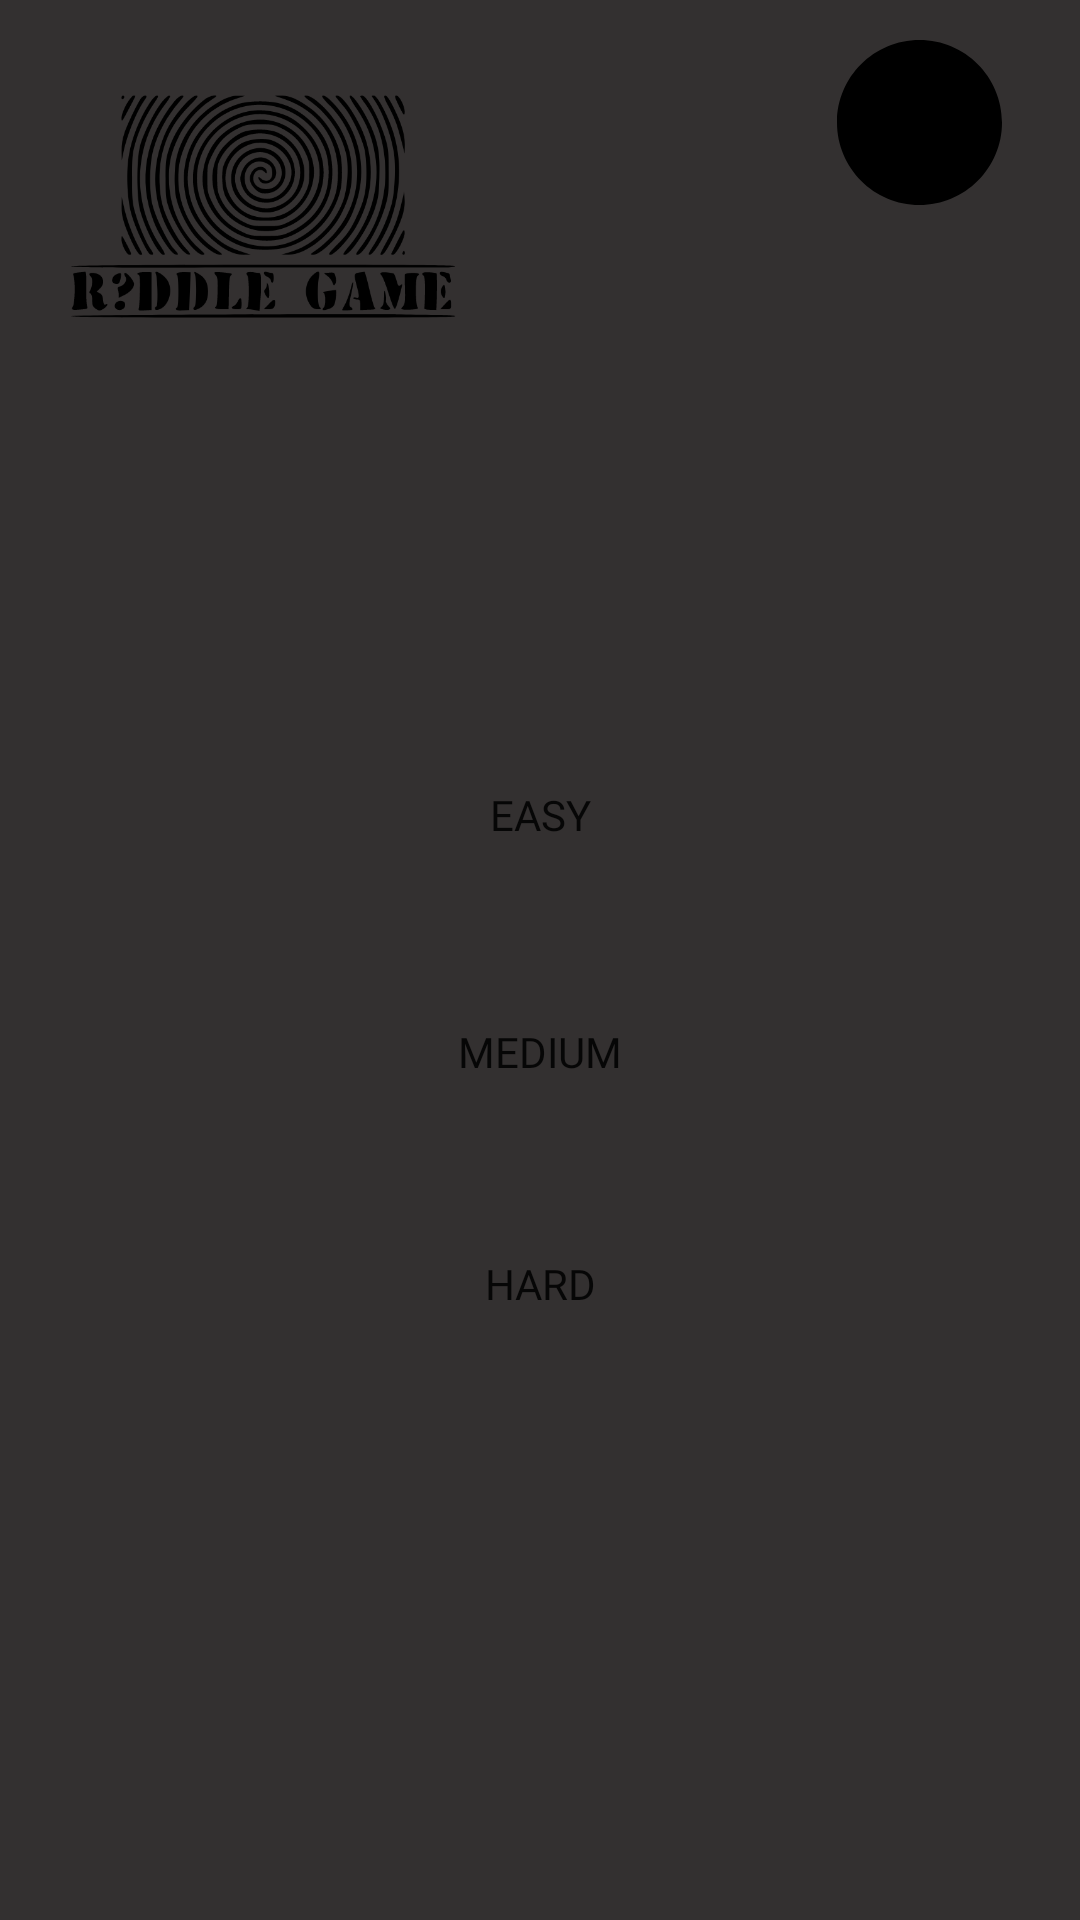

Write the Android layout XML for this screen, with the resource values it uses.
<!-- AndroidManifest.xml: application theme Theme.RiddlesGame -->
<!-- res/layout/activity_riddles_levels.xml -->
<layout xmlns:android="http://schemas.android.com/apk/res/android"
    xmlns:app="http://schemas.android.com/apk/res-auto"
    xmlns:tools="http://schemas.android.com/tools">

    <data>

    </data>

    <androidx.constraintlayout.widget.ConstraintLayout
        android:layout_width="match_parent"
        android:layout_height="match_parent"
        tools:context=".activity.LoadingPageActivity"
        android:background="#333030">

        <ImageView
            android:id="@+id/imageView"
            android:layout_width="175dp"
            android:layout_height="112dp"
            app:layout_constraintBottom_toBottomOf="parent"
            app:layout_constraintEnd_toEndOf="parent"
            app:layout_constraintHorizontal_bias="0.0"
            app:layout_constraintStart_toStartOf="parent"
            app:layout_constraintTop_toTopOf="parent"
            app:layout_constraintVertical_bias="0.025"
            app:srcCompat="@drawable/ic_riddle_game_logo"
            tools:ignore="VectorDrawableCompat" />

        <ImageView
            android:id="@+id/imageViewCircle"
            android:layout_width="80dp"
            android:layout_height="55dp"
            app:layout_constraintBottom_toBottomOf="parent"
            app:layout_constraintEnd_toEndOf="parent"
            app:layout_constraintHorizontal_bias="0.951"
            app:layout_constraintStart_toStartOf="parent"
            app:layout_constraintTop_toTopOf="parent"
            app:layout_constraintVertical_bias="0.023"
            app:srcCompat="@drawable/ic_circle"
            tools:ignore="VectorDrawableCompat" />


        <TextView
            android:id="@+id/avatarName"
            android:layout_width="59dp"
            android:layout_height="41dp"
            android:textColor="@color/white"
            app:layout_constraintBottom_toBottomOf="parent"
            app:layout_constraintEnd_toEndOf="parent"
            app:layout_constraintHorizontal_bias="0.954"
            app:layout_constraintStart_toStartOf="parent"
            app:layout_constraintTop_toTopOf="parent"
            app:layout_constraintVertical_bias="0.102" />

        <TextView
            android:id="@+id/avatarLevel"
            android:layout_width="45dp"
            android:layout_height="37dp"
            android:textColor="@color/white"
            app:layout_constraintBottom_toBottomOf="parent"
            app:layout_constraintEnd_toEndOf="parent"
            app:layout_constraintHorizontal_bias="0.956"
            app:layout_constraintStart_toStartOf="parent"
            app:layout_constraintTop_toTopOf="parent"
            app:layout_constraintVertical_bias="0.048" />

        <Button
            android:id="@+id/easy_btn"
            android:layout_width="132dp"
            android:layout_height="47dp"
            android:layout_alignParentStart="true"
            android:layout_alignParentLeft="true"
            android:layout_alignParentTop="true"
            android:layout_alignParentEnd="true"
            android:layout_alignParentRight="true"
            android:layout_alignParentBottom="true"
            android:background="@drawable/square_black_button"
            android:fontFamily="@font/prompt_block"
            android:paddingLeft="16dp"
            android:paddingRight="16dp"
            android:text="EASY"
            app:layout_constraintBottom_toBottomOf="parent"
            app:layout_constraintEnd_toEndOf="parent"
            app:layout_constraintStart_toStartOf="parent"
            app:layout_constraintTop_toTopOf="parent"
            app:layout_constraintVertical_bias="0.418" />

        <Button
            android:id="@+id/medium_btn"
            android:layout_width="127dp"
            android:layout_height="45dp"
            android:layout_alignParentStart="true"
            android:layout_alignParentLeft="true"
            android:layout_alignParentTop="true"
            android:layout_alignParentEnd="true"
            android:layout_alignParentRight="true"
            android:layout_alignParentBottom="true"
            android:background="@drawable/square_black_button"
            android:fontFamily="@font/prompt_block"
            android:paddingLeft="16dp"
            android:paddingRight="16dp"
            android:text="MEDIUM"
            app:layout_constraintBottom_toBottomOf="parent"
            app:layout_constraintEnd_toEndOf="parent"
            app:layout_constraintStart_toStartOf="parent"
            app:layout_constraintTop_toTopOf="parent"
            app:layout_constraintVertical_bias="0.551" />

        <Button
            android:id="@+id/hard_btn"
            android:layout_width="125dp"
            android:layout_height="46dp"
            android:layout_alignParentStart="true"
            android:layout_alignParentLeft="true"
            android:layout_alignParentTop="true"
            android:layout_alignParentEnd="true"
            android:layout_alignParentRight="true"
            android:layout_alignParentBottom="true"
            android:background="@drawable/square_black_button"
            android:fontFamily="@font/prompt_block"
            android:paddingLeft="16dp"
            android:paddingRight="16dp"
            android:text="HARD"
            app:layout_constraintBottom_toBottomOf="parent"
            app:layout_constraintEnd_toEndOf="parent"
            app:layout_constraintStart_toStartOf="parent"
            app:layout_constraintTop_toTopOf="parent"
            app:layout_constraintVertical_bias="0.682" />


    </androidx.constraintlayout.widget.ConstraintLayout>
</layout>
<!-- resources referenced by this layout -->
<resources>
  <!-- drawable ic_circle (drawable) -->
  <vector xmlns:android="http://schemas.android.com/apk/res/android"
      android:width="122.88dp"
      android:height="122.88dp"
      android:viewportWidth="122.88"
      android:viewportHeight="122.88">
    <path
        android:fillColor="#FF000000"
        android:pathData="M61.438,0c33.93,0 61.441,27.512 61.441,61.441c0,33.929 -27.512,61.438 -61.441,61.438C27.512,122.88 0,95.37 0,61.441C0,27.512 27.512,0 61.438,0L61.438,0z"
        android:fillType="evenOdd"/>
  </vector>
  <!-- drawable ic_riddle_game_logo: vector/xml drawable (drawable, 17863 chars, omitted) -->
  <style name="Theme.RiddlesGame" parent="Theme.MaterialComponents.DayNight.DarkActionBar">
          
          <item name="colorPrimary">@color/black</item>
          <item name="colorPrimaryVariant">@color/purple_700</item>
          <item name="colorOnPrimary">@color/white</item>
          
          <item name="colorSecondary">@color/teal_200</item>
          <item name="colorSecondaryVariant">@color/teal_700</item>
          <item name="colorOnSecondary">@color/black</item>
          
          <item name="android:statusBarColor" tools:targetApi="l">?attr/colorPrimaryVariant</item>
          
      </style>
  <!-- not gathered from this repository: default colours our renderer supplied (Android Studio template values) -->
  <color name="purple_700">#FF3700B3</color>
  <color name="teal_200">#FF03DAC5</color>
  <color name="teal_700">#FF018786</color>
  <color name="black">#FF000000</color>
  <color name="white">#FFFFFFFF</color>
</resources>
